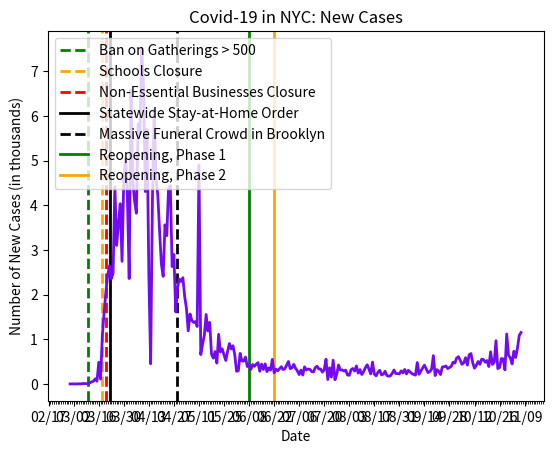

This chart was generated by the following Python code:
import datetime as dt
import matplotlib.pyplot as plt
import matplotlib.dates as mdates
import matplotlib.ticker as ticker
from matplotlib.dates import MO, TU, WE, TH, FR, SA, SU

dates = ['2/29/2020', '3/1/2020', '3/2/2020', '3/3/2020', '3/4/2020', '3/5/2020', '3/6/2020', '3/7/2020', '3/8/2020', '3/9/2020', '3/10/2020', '3/11/2020', '3/12/2020', '3/13/2020', '3/14/2020', '3/15/2020', '3/16/2020', '3/17/2020', '3/18/2020', '3/19/2020', '3/20/2020', '3/21/2020', '3/22/2020', '3/23/2020', '3/24/2020', '3/25/2020', '3/26/2020', '3/27/2020', '3/28/2020', '3/29/2020', '3/30/2020', '3/31/2020', '4/1/2020', '4/2/2020', '4/3/2020', '4/4/2020', '4/5/2020', '4/6/2020', '4/7/2020', '4/8/2020', '4/9/2020', '4/10/2020', '4/11/2020', '4/12/2020', '4/13/2020', '4/14/2020', '4/15/2020', '4/16/2020', '4/17/2020', '4/18/2020', '4/19/2020', '4/20/2020', '4/21/2020', '4/22/2020', '4/23/2020', '4/24/2020', '4/25/2020', '4/26/2020', '4/27/2020', '4/28/2020', '4/29/2020', '4/30/2020', '5/1/2020', '5/2/2020', '5/3/2020', '5/4/2020', '5/5/2020', '5/6/2020', '5/7/2020', '5/8/2020', '5/9/2020', '5/10/2020', '5/11/2020', '5/12/2020', '5/13/2020', '5/14/2020', '5/15/2020', '5/16/2020', '5/17/2020', '5/18/2020', '5/19/2020', '5/20/2020', '5/21/2020', '5/22/2020', '5/23/2020', '5/24/2020', '5/25/2020', '5/26/2020', '5/27/2020', '5/28/2020', '5/29/2020', '5/30/2020', '5/31/2020', '6/1/2020', '6/2/2020', '6/3/2020', '6/4/2020', '6/5/2020', '6/6/2020', '6/7/2020', '6/8/2020', '6/9/2020', '6/10/2020', '6/11/2020', '6/12/2020', '6/13/2020', '6/14/2020', '6/15/2020', '6/16/2020', '6/17/2020', '6/18/2020', '6/19/2020', '6/20/2020', '6/21/2020', '6/22/2020', '6/23/2020', '6/24/2020', '6/25/2020', '6/26/2020', '6/27/2020', '6/28/2020', '6/30/2020', '7/01/2020', '7/02/2020',
         '7/03/2020', '7/04/2020', '7/05/2020', '7/06/2020', '7/07/2020', '7/08/2020', '7/09/2020', '7/10/2020', '7/11/2020', '7/12/2020', '7/13/2020', '7/14/2020', '7/15/2020', '7/16/2020', '7/17/2020', '7/18/2020', '7/19/2020', '7/20/2020', '7/21/2020', '7/22/2020', '7/23/2020', '7/24/2020', '7/25/2020', '7/26/2020', '7/27/2020', '7/28/2020', '7/29/2020', '7/30/2020', '7/31/2020', '8/01/2020', '8/02/2020', '8/03/2020', '8/04/2020', '8/05/2020', '8/06/2020', '8/07/2020', '8/08/2020', '8/09/2020', '8/10/2020', '8/11/2020', '8/12/2020', '8/13/2020', '8/14/2020', '8/15/2020', '8/16/2020', '8/17/2020', '8/18/2020', '8/19/2020', '8/20/2020', '8/21/2020', '8/22/2020', '8/23/2020', '8/24/2020', '8/25/2020', '8/26/2020', '8/27/2020', '8/28/2020', '8/29/2020', '8/30/2020', '8/31/2020', '9/01/2020', '9/02/2020', '9/3/2020', '9/4/2020', '9/5/2020', '9/7/2020', '9/08/2020', '9/09/2020', '9/10/2020', '9/11/2020', '9/12/2020', '9/14/2020', '9/15/2020', '9/16/2020', '9/17/2020', '9/18/2020', '9/19/2020', '9/20/2020', '9/21/2020', '9/22/2020', '9/23/2020', '9/24/2020', '9/25/2020', '9/26/2020', '9/27/2020', '9/28/2020', '9/29/2020', '9/30/2020', '10/01/2020', '10/02/2020', '10/03/2020', '10/04/2020', '10/05/2020', '10/06/2020', '10/07/2020', '10/08/2020', '10/09/2020', '10/10/2020', '10/11/2020', '10/12/2020', '10/13/2020', '10/14/2020', '10/15/2020', '10/16/2020', '10/17/2020', '10/18/2020', '10/19/2020', '10/20/2020', '10/21/2020', '10/22/2020', '10/23/2020', '10/24/2020', '10/25/2020', '10/26/2020', '10/27/2020', '10/28/2020', '10/29/2020', '10/30/2020', '10/31/2020', '11/01/2020', '11/02/2020', '11/03/2020', '11/04/2020', '11/05/2020', '11/06/2020', '11/07/2020']

# format dates
x_values = [dt.datetime.strptime(d, "%m/%d/%Y").date() for d in dates]
ax = plt.gca()
formatter = mdates.DateFormatter("%m/%d")
ax.xaxis.set_major_formatter(formatter)

# create x-axis
ax.xaxis.set_major_locator(mdates.WeekdayLocator(
    byweekday=(MO, TU, WE, TH, FR, SA, SU), interval=14))
# minor tick = daily
ax.xaxis.set_minor_locator(mdates.WeekdayLocator(
    byweekday=(MO, TU, WE, TH, FR, SA, SU)))

# format y-axis
ax.get_yaxis().set_major_formatter(
    ticker.FuncFormatter(lambda x, pos: format(int(x/1000), ',')))

# social gatherings > 500 people canceled
plt.axvline(dt.datetime(2020, 3, 10), linestyle='--',
            color='green', linewidth=2, label='gatherings')
# schools closed
plt.axvline(dt.datetime(2020, 3, 18), linestyle='--',
            color='orange', linewidth=2, label='schools')
# non-essential businesses closed
plt.axvline(dt.datetime(2020, 3, 20), linestyle='--',
            color='red', linewidth=2, label='nonessential')
# stay-at-home
plt.axvline(dt.datetime(2020, 3, 22), color='black',
            linewidth=2, label='stay at home')
# massive funeral in brooklyn
plt.axvline(dt.datetime(2020, 4, 29), color='black',
            linestyle='--', linewidth=2, label='funeral')
# reopening, phase 1
plt.axvline(dt.datetime(2020, 6, 8), color='green',
            linewidth=2, label='stay at home')
# reopening, phase 1
plt.axvline(dt.datetime(2020, 6, 22), color='orange',
            linewidth=2, label='funeral')

# new cases by day
new_cases = [0, 1, 0, 0, 0, 3, 0, 7, 9, 7, 5, 23, 47, 59, 115, 60, 485, 109, 1086, 1606, 2068, 2432, 2649, 2355, 2478, 4414, 3101, 3585, 4033, 2744, 4613, 5052, 4210, 2358, 6582, 4561, 4105, 3821, 5825, 5603, 7521, 6684, 4306, 5695, 2403, 450, 4161, 6141, 4583, 4220, 3420, 2679, 2407, 3561, 3319, 4385, 4437, 2628, 2896, 1613, 2152, 2347, 2293, 2378, 1962, 1689, 1189, 1565, 1421, 1377, 1395, 1285, 4896, 657, 887, 1087, 1555, 1183, 1377, 665, 577, 724, 466, 1111, 716, 785, 646, 525, 728, 904, 783, 855, 654, 283, 293, 683, 513, 510, 601, 389, 434, 323, 435, 394, 441, 476, 284, 443, 324, 448, 276, 358, 308,
             550, 249, 331, 292, 338, 385, 321, 340, 503, 340, 362, 438, 349, 291, 209, 310, 199, 382, 313, 333, 326, 275, 269, 366, 396, 332, 333, 264, 319, 552, 98, 361, 152, 531, 94, 217, 424, 313, 314, 288, 309, 199, 192, 318, 346, 287, 403, 241, 321, 210, 272, 364, 429, 330, 224, 489, 221, 181, 261, 305, 203, 217, 284, 189, 171, 183, 236, 311, 233, 229, 225, 291, 248, 324, 222, 304, 230, 212, 196, 478, 216, 290, 420, 336, 253, 275, 327, 634, 188, 320, 284, 209, 379, 386, 401, 343, 367, 395, 486, 466, 579, 609, 530, 439, 473, 587, 421, 652, 680, 473, 352, 416, 502, 438, 555, 545, 486, 523, 390, 718, 436, 481, 968, 343, 367, 568, 561, 314, 1117, 641, 585, 447, 732, 592, 800, 1087, 1151]

# text labels
plt.title('Covid-19 in NYC: New Cases')
plt.xlabel('Date')
plt.ylabel('Number of New Cases (in thousands)')
plt.legend(['Ban on Gatherings > 500', 'Schools Closure', 'Non-Essential Businesses Closure', 'Statewide Stay-at-Home Order',
            'Massive Funeral Crowd in Brooklyn', 'Reopening, Phase 1', 'Reopening, Phase 2'], loc='upper left')

# create the graph
plt.plot(x_values, new_cases, color='#730af2', linewidth=2)

plt.show()
